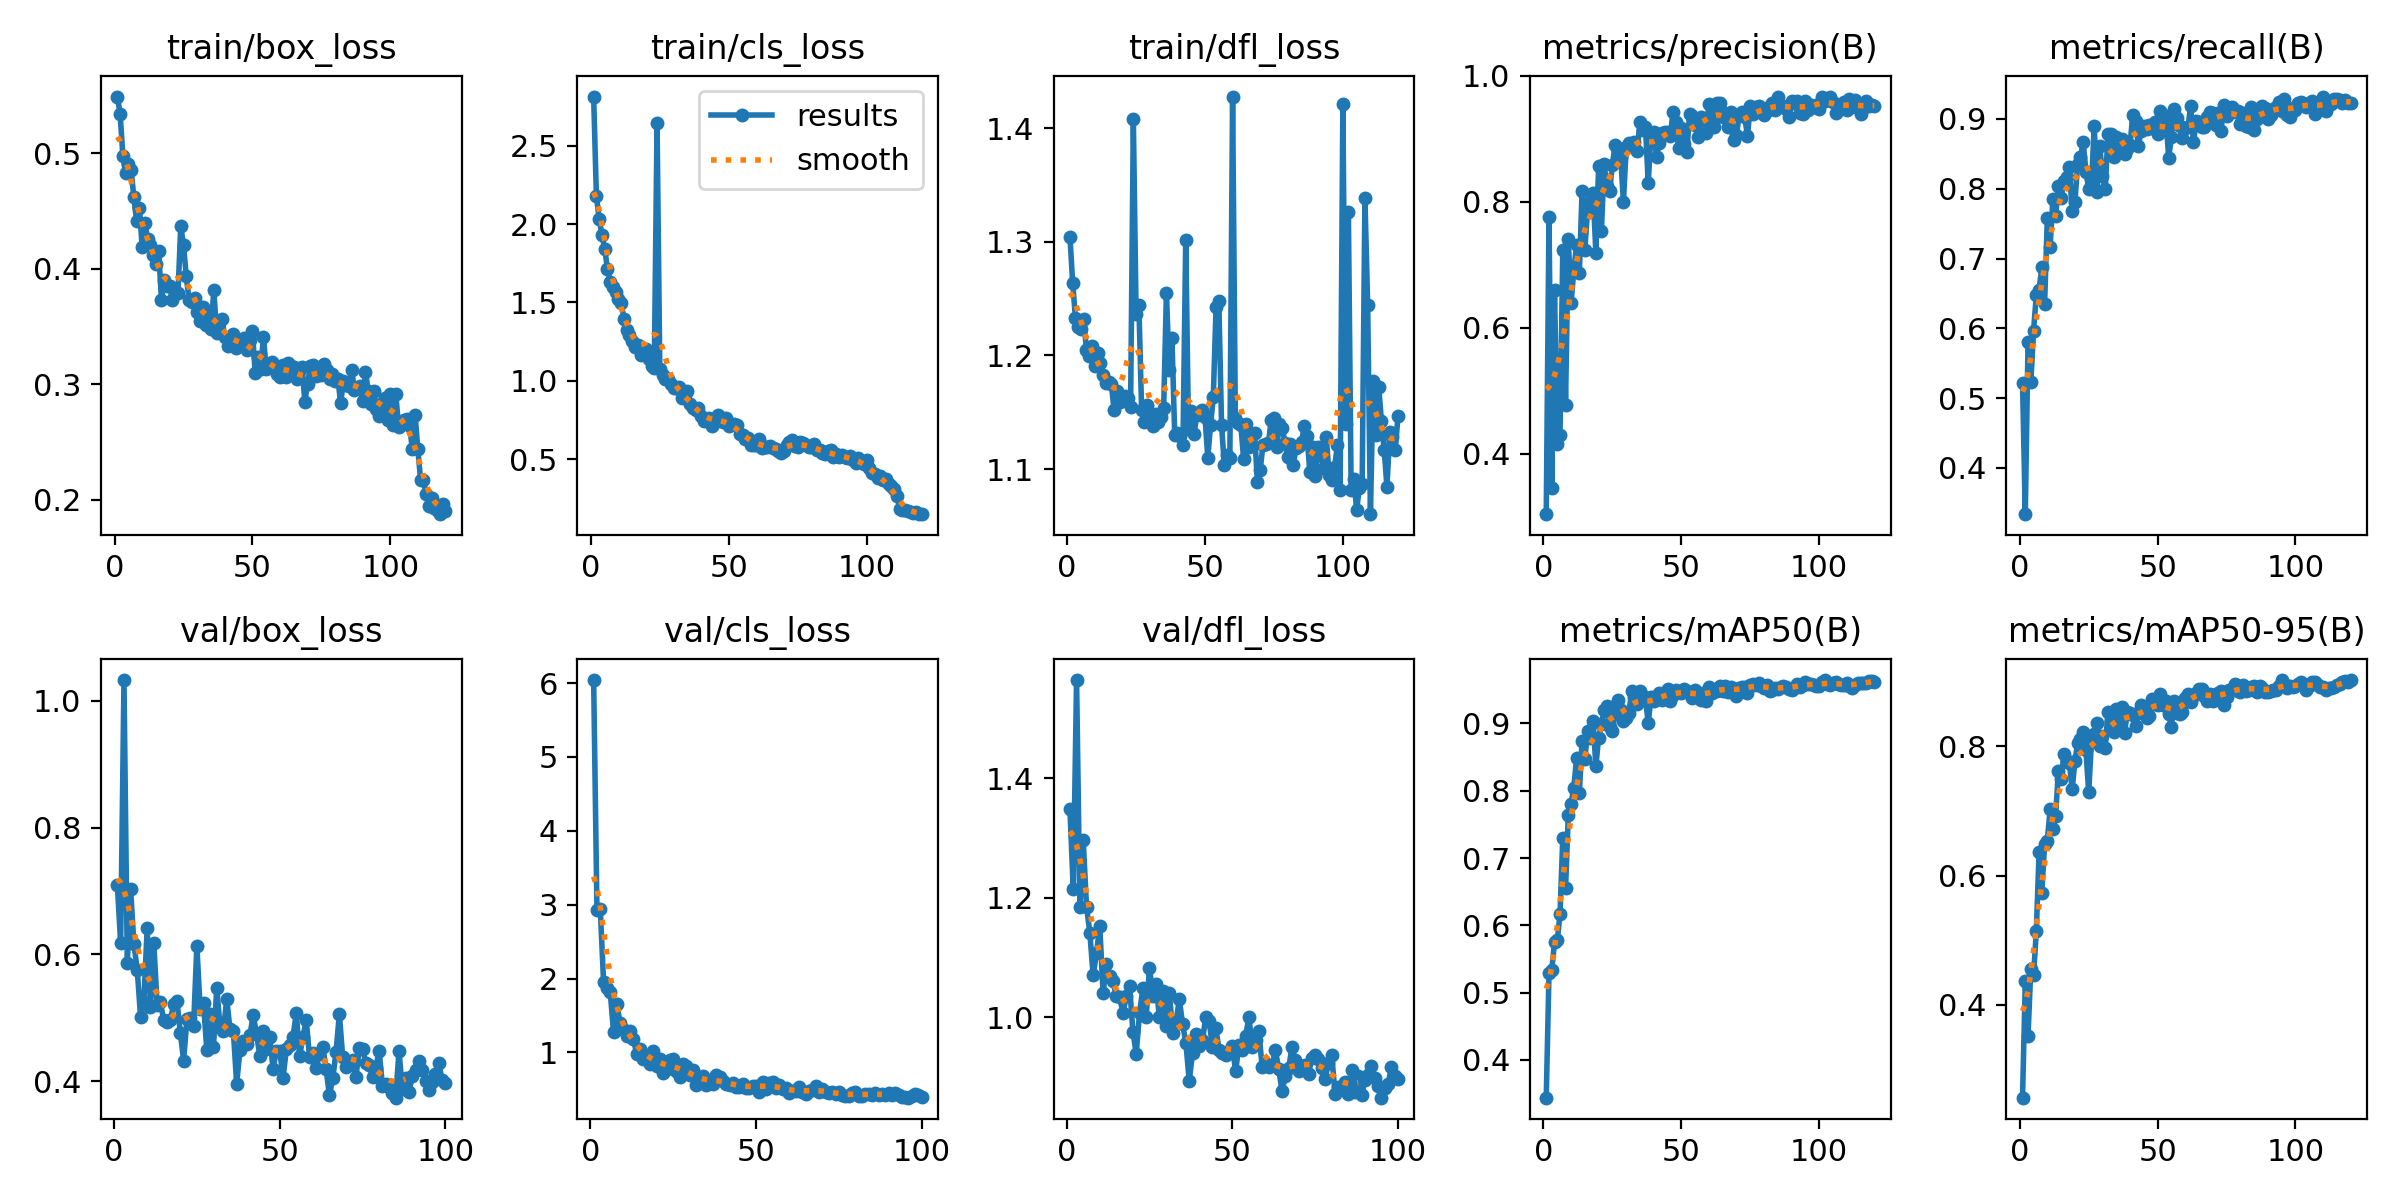

Data behind this chart, as committed beside it:
epoch, time, train/box_loss, train/cls_loss, train/dfl_loss, metrics/precision(B), metrics/recall(B), metrics/mAP50(B), metrics/mAP50-95(B), val/box_loss, val/cls_loss, val/dfl_loss, lr/pg0, lr/pg1, lr/pg2
1, 333.8, 0.5493, 2.814, 1.304, 0.3038, 0.5221, 0.3438, 0.2565, 0.7095, 6.041, 1.348, 0.06734, 0.0003299, 0.0003299
2, 746.5, 0.5345, 2.18, 1.264, 0.7756, 0.3338, 0.5293, 0.4364, 0.618, 2.925, 1.214, 0.03434, 0.0006577, 0.0006577
3, 1177, 0.4981, 2.034, 1.233, 0.3451, 0.581, 0.5334, 0.3525, 1.033, 2.943, 1.565, 0.001327, 0.0009801, 0.0009801
4, 1518, 0.4828, 1.933, 1.225, 0.6604, 0.5227, 0.5747, 0.4556, 0.5865, 1.948, 1.184, 0.0009752, 0.0009752, 0.0009752
5, 1858, 0.4912, 1.844, 1.223, 0.415, 0.5969, 0.5776, 0.4463, 0.7029, 1.877, 1.298, 0.000967, 0.000967, 0.000967
6, 2159, 0.4855, 1.716, 1.232, 0.4301, 0.6479, 0.6166, 0.5141, 0.6162, 1.82, 1.185, 0.0009587, 0.0009587, 0.0009587
7, 2499, 0.4618, 1.631, 1.204, 0.7227, 0.6557, 0.73, 0.6365, 0.5762, 1.277, 1.142, 0.0009505, 0.0009505, 0.0009505
8, 2852, 0.4413, 1.596, 1.199, 0.4776, 0.6875, 0.6548, 0.5735, 0.5018, 1.659, 1.07, 0.0009423, 0.0009423, 0.0009423
9, 3159, 0.4525, 1.566, 1.209, 0.7408, 0.6344, 0.7635, 0.6492, 0.5255, 1.392, 1.107, 0.000934, 0.000934, 0.000934
10, 3629, 0.4192, 1.519, 1.191, 0.6389, 0.7588, 0.7807, 0.6543, 0.6409, 1.313, 1.153, 0.0009258, 0.0009258, 0.0009258
11, 4014, 0.4393, 1.494, 1.202, 0.6907, 0.7171, 0.8045, 0.7026, 0.5167, 1.228, 1.04, 0.0009175, 0.0009175, 0.0009175
12, 4349, 0.4261, 1.396, 1.194, 0.7318, 0.7846, 0.8487, 0.6727, 0.618, 1.293, 1.089, 0.0009093, 0.0009093, 0.0009093
13, 4710, 0.4202, 1.326, 1.183, 0.6864, 0.7608, 0.7961, 0.6928, 0.5202, 1.187, 1.07, 0.000901, 0.000901, 0.000901
14, 5054, 0.412, 1.294, 1.176, 0.817, 0.8043, 0.8746, 0.7619, 0.5242, 0.9746, 1.06, 0.0008927, 0.0008927, 0.0008927
15, 5369, 0.4042, 1.254, 1.177, 0.7237, 0.7868, 0.8471, 0.749, 0.4962, 1.04, 1.035, 0.0008845, 0.0008845, 0.0008845
16, 5760, 0.4154, 1.217, 1.175, 0.788, 0.8117, 0.8893, 0.788, 0.4928, 0.9113, 1.033, 0.0008762, 0.0008762, 0.0008762
17, 6184, 0.3729, 1.231, 1.152, 0.7996, 0.8165, 0.8781, 0.7769, 0.4971, 0.9414, 1.007, 0.000868, 0.000868, 0.000868
18, 6608, 0.39, 1.165, 1.168, 0.8143, 0.8308, 0.9037, 0.7742, 0.5213, 0.8415, 1.035, 0.0008598, 0.0008598, 0.0008598
19, 7034, 0.3849, 1.2, 1.159, 0.7192, 0.7676, 0.8365, 0.7337, 0.5262, 1.025, 1.052, 0.0008515, 0.0008515, 0.0008515
20, 7476, 0.3852, 1.2, 1.161, 0.8563, 0.7812, 0.8791, 0.7772, 0.4766, 0.8141, 0.9758, 0.0008433, 0.0008433, 0.0008433
21, 7879, 0.3733, 1.138, 1.165, 0.7528, 0.8357, 0.899, 0.8053, 0.4327, 0.9169, 0.9387, 0.000835, 0.000835, 0.000835
22, 8185, 0.3791, 1.094, 1.162, 0.8594, 0.8454, 0.9193, 0.8111, 0.4986, 0.7279, 1.007, 0.0008268, 0.0008268, 0.0008268
23, 8502, 0.3791, 1.084, 1.155, 0.8246, 0.8664, 0.9253, 0.823, 0.4993, 0.7689, 1.048, 0.0008185, 0.0008185, 0.0008185
24, 407.9, 0.4369, 2.644, 1.408, 0.8175, 0.8246, 0.8954, 0.794, 0.4868, 0.897, 0.9997, 0.0008102, 0.0008102, 0.0008102
25, 815.1, 0.4208, 1.074, 1.236, 0.8589, 0.7994, 0.8885, 0.729, 0.6136, 0.913, 1.083, 0.000802, 0.000802, 0.000802
26, 1171, 0.3934, 1.035, 1.245, 0.8905, 0.8045, 0.9155, 0.8076, 0.5132, 0.7442, 1.036, 0.0007937, 0.0007937, 0.0007937
27, 1627, 0.3733, 1.014, 1.152, 0.8825, 0.8903, 0.9344, 0.8198, 0.5229, 0.6714, 1.055, 0.0007855, 0.0007855, 0.0007855
28, 2066, 0.3714, 1.013, 1.141, 0.8718, 0.795, 0.9201, 0.836, 0.4493, 0.8418, 0.9994, 0.0007772, 0.0007772, 0.0007772
29, 2400, 0.375, 0.9775, 1.156, 0.7997, 0.8619, 0.9041, 0.7998, 0.5059, 0.8174, 1.044, 0.000769, 0.000769, 0.000769
30, 2716, 0.3628, 0.9572, 1.143, 0.8861, 0.8185, 0.9081, 0.8166, 0.4537, 0.6883, 0.9855, 0.0007608, 0.0007608, 0.0007608
31, 3029, 0.3544, 0.9524, 1.138, 0.8925, 0.7991, 0.9162, 0.7975, 0.5473, 0.7604, 1.041, 0.0007525, 0.0007525, 0.0007525
32, 3350, 0.3667, 0.9577, 1.148, 0.891, 0.8785, 0.9485, 0.8539, 0.4849, 0.5648, 0.9739, 0.0007443, 0.0007443, 0.0007443
33, 3664, 0.3512, 0.8888, 1.142, 0.8954, 0.8781, 0.9394, 0.8386, 0.4795, 0.6332, 0.9915, 0.000736, 0.000736, 0.000736
34, 4006, 0.3629, 0.9079, 1.146, 0.8811, 0.846, 0.9292, 0.8215, 0.5293, 0.6768, 1.03, 0.0007277, 0.0007277, 0.0007277
35, 316.2, 0.3478, 0.933, 1.154, 0.927, 0.8746, 0.9481, 0.8583, 0.4818, 0.561, 0.9885, 0.0007195, 0.0007195, 0.0007195
36, 668.3, 0.3817, 0.8535, 1.255, 0.9132, 0.8573, 0.9406, 0.8354, 0.4799, 0.6032, 0.9558, 0.0007112, 0.0007112, 0.0007112
37, 973.1, 0.3444, 0.8242, 1.187, 0.9183, 0.8708, 0.9352, 0.8607, 0.3959, 0.5692, 0.8936, 0.000703, 0.000703, 0.000703
38, 1299, 0.3527, 0.8167, 1.215, 0.8296, 0.8497, 0.9008, 0.8211, 0.4485, 0.6992, 0.9397, 0.0006947, 0.0006947, 0.0006947
39, 1600, 0.3561, 0.8234, 1.13, 0.9098, 0.8572, 0.9392, 0.8525, 0.4638, 0.6721, 0.9715, 0.0006865, 0.0006865, 0.0006865
40, 1907, 0.3406, 0.7786, 1.132, 0.9107, 0.8633, 0.933, 0.8511, 0.4587, 0.6113, 0.9514, 0.0006783, 0.0006783, 0.0006783
41, 2230, 0.3327, 0.7438, 1.129, 0.8712, 0.9062, 0.9384, 0.8488, 0.4721, 0.5728, 0.9608, 0.00067, 0.00067, 0.00067
42, 2689, 0.3338, 0.7568, 1.121, 0.8933, 0.8973, 0.9459, 0.8318, 0.5043, 0.5583, 1.001, 0.0006618, 0.0006618, 0.0006618
43, 3151, 0.3431, 0.7601, 1.302, 0.9089, 0.862, 0.9356, 0.851, 0.4744, 0.5824, 0.9935, 0.0006535, 0.0006535, 0.0006535
44, 3611, 0.3312, 0.7135, 1.135, 0.9113, 0.8824, 0.9452, 0.8637, 0.44, 0.5294, 0.9504, 0.0006452, 0.0006452, 0.0006452
45, 4069, 0.3381, 0.7366, 1.151, 0.9113, 0.8902, 0.9506, 0.8594, 0.4794, 0.5272, 0.9815, 0.000637, 0.000637, 0.000637
46, 4528, 0.3383, 0.7791, 1.131, 0.9048, 0.8853, 0.9335, 0.8445, 0.4509, 0.5783, 0.9457, 0.0006287, 0.0006287, 0.0006287
47, 4883, 0.3396, 0.7667, 1.147, 0.9417, 0.8916, 0.9416, 0.847, 0.4698, 0.5242, 0.9398, 0.0006205, 0.0006205, 0.0006205
48, 5186, 0.3299, 0.7361, 1.15, 0.9263, 0.8871, 0.9501, 0.8738, 0.4197, 0.5241, 0.9369, 0.0006122, 0.0006122, 0.0006122
49, 5497, 0.3384, 0.7631, 1.152, 0.8851, 0.8952, 0.9466, 0.8652, 0.4484, 0.5453, 0.9427, 0.000604, 0.000604, 0.000604
50, 5806, 0.3465, 0.7087, 1.146, 0.9164, 0.8783, 0.9449, 0.8647, 0.4483, 0.5477, 0.9512, 0.0005958, 0.0005958, 0.0005958
51, 6116, 0.3094, 0.7236, 1.11, 0.892, 0.9112, 0.9515, 0.8813, 0.4056, 0.4665, 0.909, 0.0005875, 0.0005875, 0.0005875
52, 6431, 0.3231, 0.7257, 1.139, 0.8797, 0.8911, 0.9475, 0.8639, 0.4501, 0.6028, 0.9534, 0.0005793, 0.0005793, 0.0005793
53, 325.6, 0.313, 0.718, 1.163, 0.9396, 0.9038, 0.9467, 0.8697, 0.4576, 0.5088, 0.9443, 0.000571, 0.000571, 0.000571
54, 634.4, 0.3413, 0.6623, 1.243, 0.9354, 0.8445, 0.9381, 0.8502, 0.4701, 0.5875, 0.9677, 0.0005627, 0.0005627, 0.0005627
55, 945.8, 0.3129, 0.6522, 1.248, 0.9219, 0.8737, 0.9501, 0.8306, 0.5071, 0.5952, 0.9997, 0.0005545, 0.0005545, 0.0005545
56, 1252, 0.3178, 0.6314, 1.139, 0.9029, 0.9141, 0.9445, 0.8707, 0.4395, 0.5161, 0.9503, 0.0005462, 0.0005462, 0.0005462
57, 1562, 0.3192, 0.6338, 1.103, 0.9342, 0.9011, 0.9356, 0.8513, 0.4693, 0.5528, 0.9623, 0.000538, 0.000538, 0.000538
58, 1868, 0.3137, 0.5933, 1.112, 0.9309, 0.8898, 0.9451, 0.8502, 0.4964, 0.5008, 0.9761, 0.0005297, 0.0005297, 0.0005297
59, 2173, 0.3088, 0.5934, 1.11, 0.9099, 0.8723, 0.9335, 0.8531, 0.4375, 0.5135, 0.9172, 0.0005215, 0.0005215, 0.0005215
60, 2482, 0.3061, 0.5917, 1.428, 0.9554, 0.8878, 0.9537, 0.8756, 0.4442, 0.4484, 0.9227, 0.0005133, 0.0005133, 0.0005133
... 60 more rows
